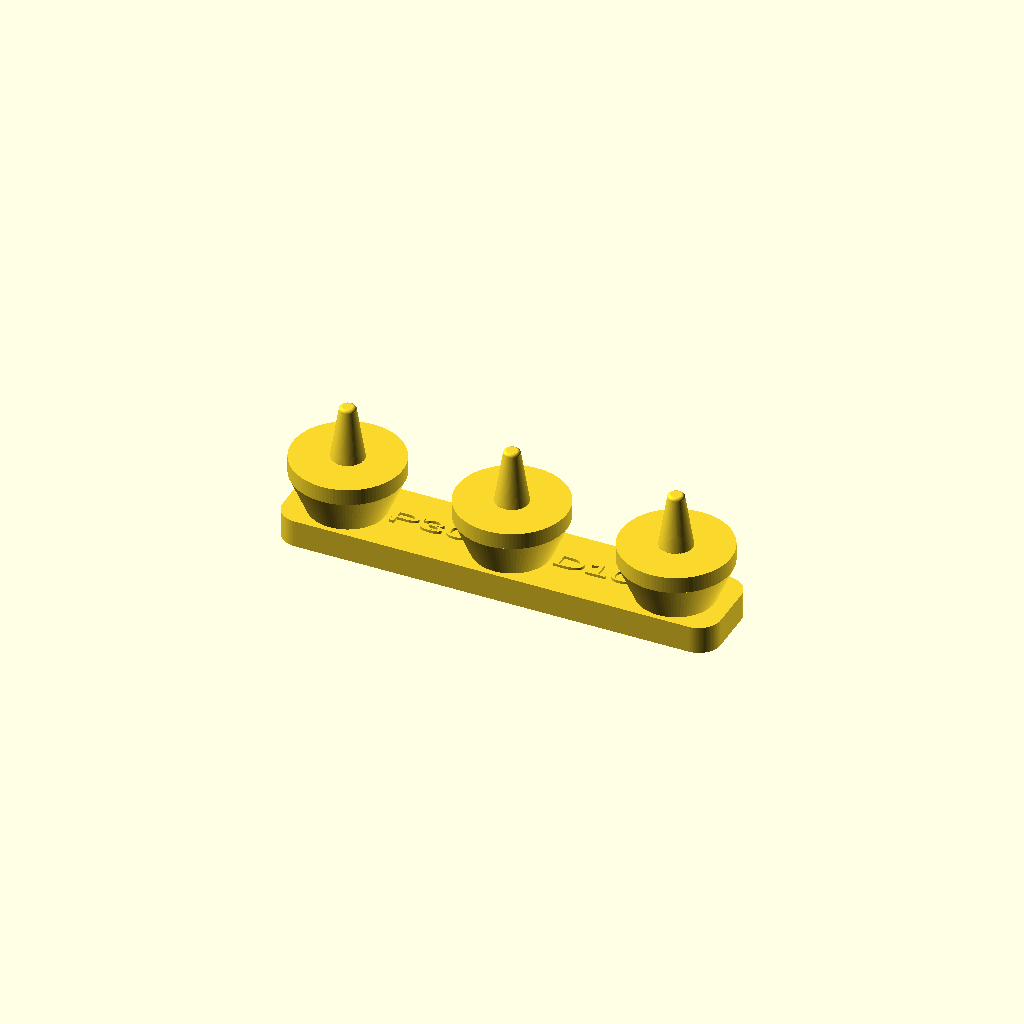
Cell 1: rendered with the file's own defaults.
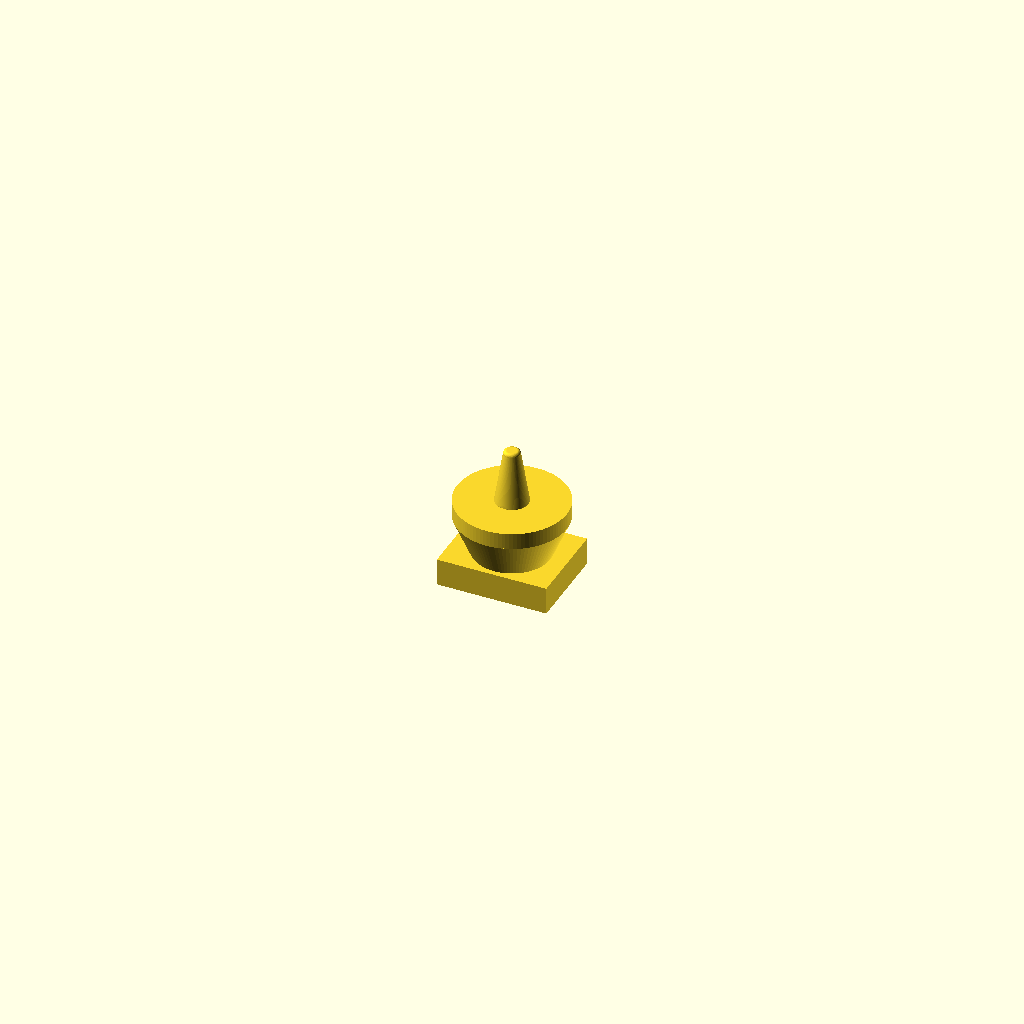
Cell 2: the same model with part = "contact_coupon".
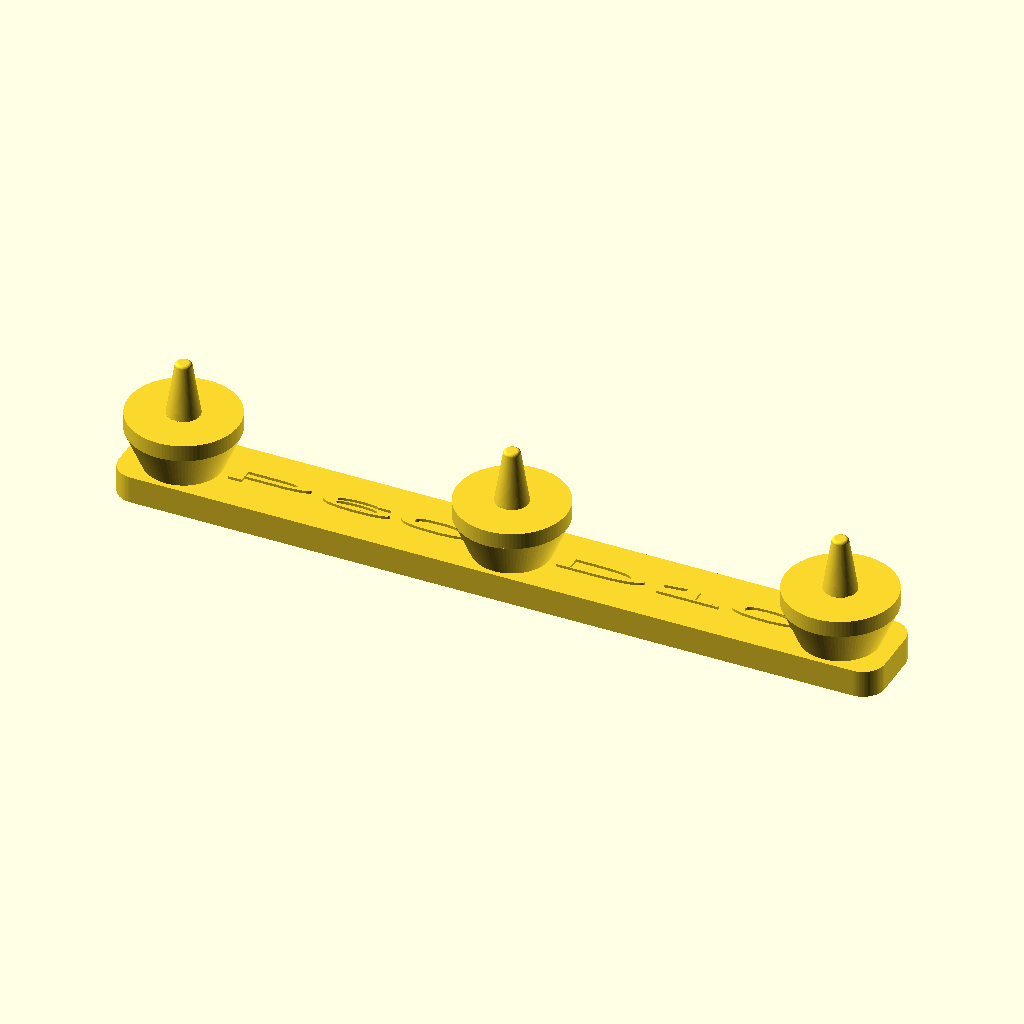
Cell 3: the same model with pitch = 60.
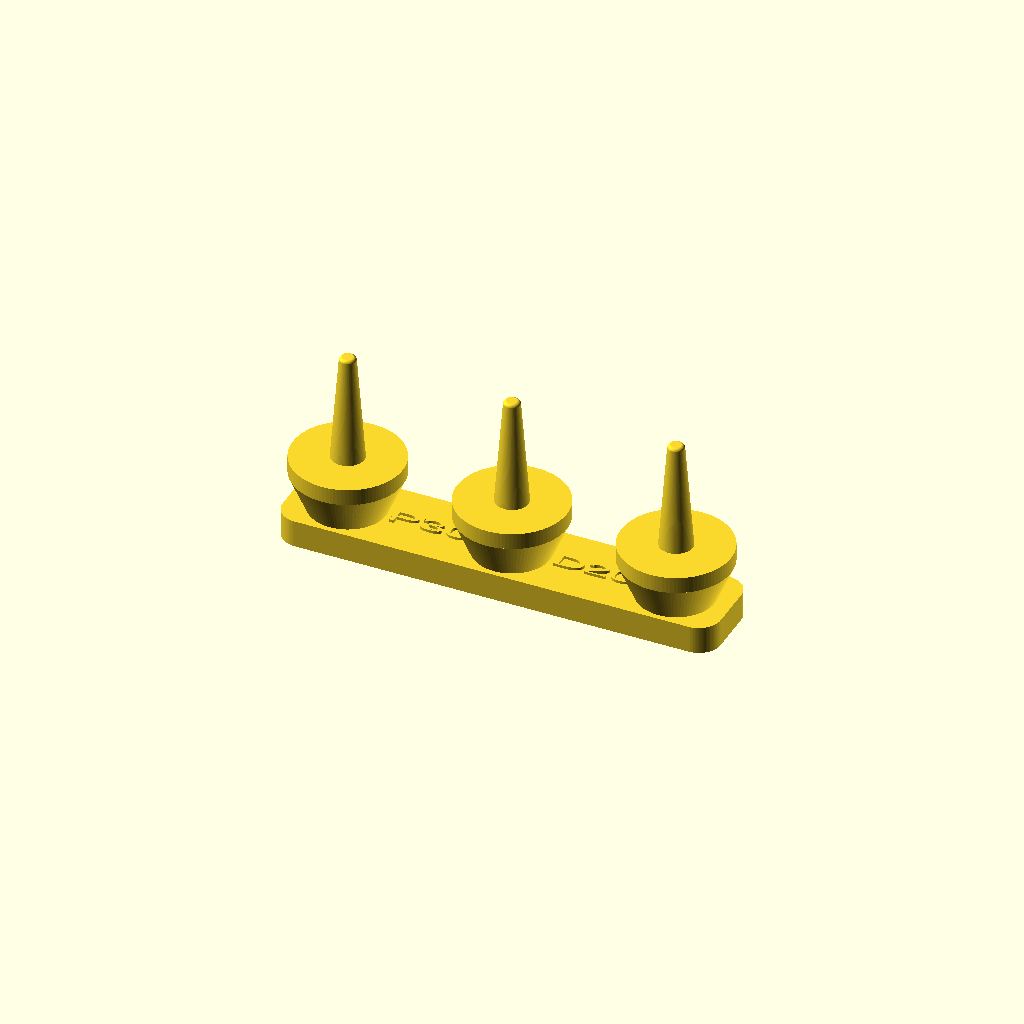
Cell 4 — nominal_depth set to 20, the other parameters unchanged.
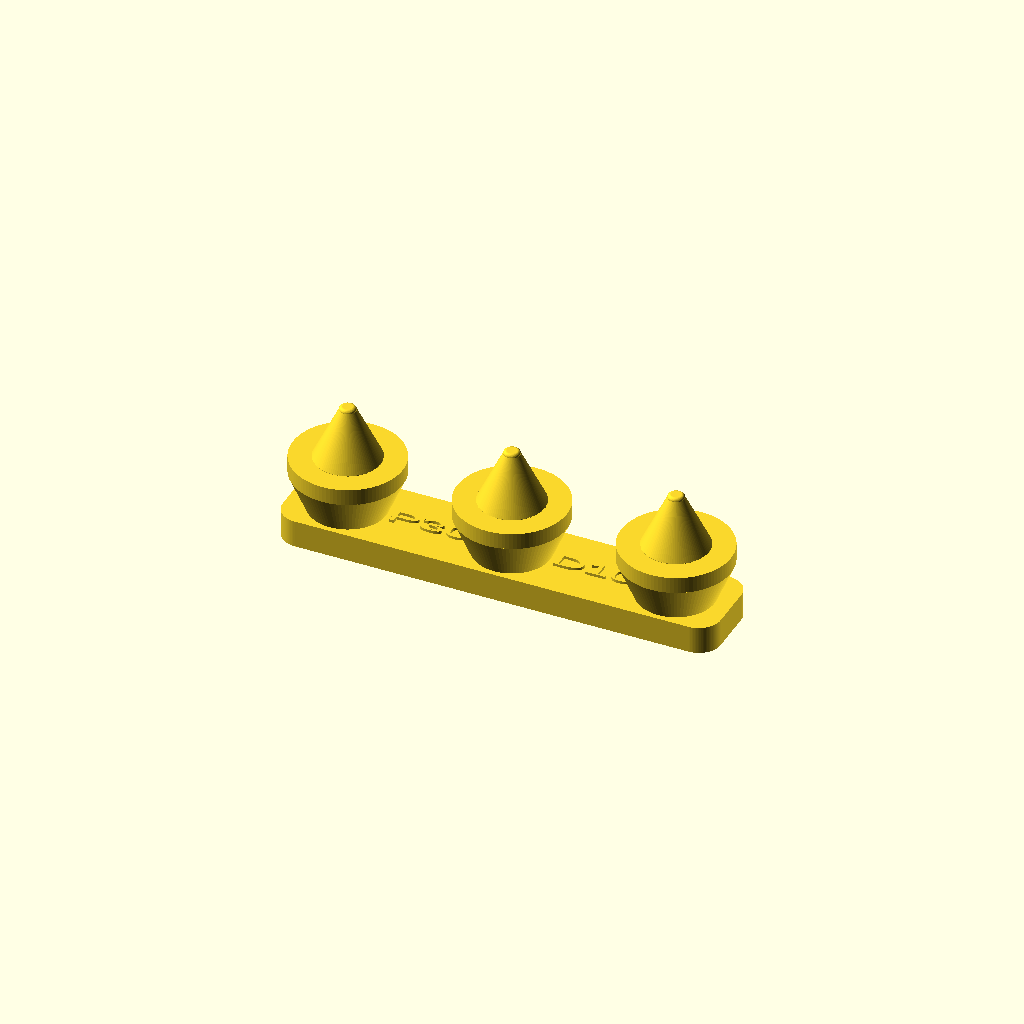
Cell 5 — pin_base_diameter set to 12, the other parameters unchanged.
One fixed orthographic camera (rotation 55°, 0°, 25°; colour scheme Cornfield) for every cell.
OpenSCAD source file projects/three-pin-sowing-dibber/three-pin-sowing-dibber.scad:
// Millimeters. Example settings only; select pitch/depth from the actual sowing job.
part = "dibber"; // [dibber, contact_coupon, layout]
pitch = 30;
nominal_depth = 10;
pin_base_diameter = 6;
tip_diameter = 3;
tip_round = 0.6;
shoulder_diameter = 20;
shoulder_thickness = 3;
spine_width = 16;
spine_thickness = 5;
grip_clearance = 10; // Spine top to the shoulder's soil-contact plane.
spine_corner_radius = 4;
label_height = 0.5;
layout_gap = 10;
$fn = 96;

minimum_cleaning_gap = 6;
overlap = 0.05;
shoulder_z = spine_thickness + grip_clearance;
shoulder_bottom = shoulder_z - shoulder_thickness;
neck_radius = spine_width/2 - 1;
spine_length = 2*pitch + shoulder_diameter;

assert(part == "dibber" || part == "contact_coupon" || part == "layout", "Unknown part selector");
assert(pitch >= shoulder_diameter + minimum_cleaning_gap, "Shoulders need separated cleaning gaps");
assert(nominal_depth >= 2 && nominal_depth > 2*tip_round, "Nominal depth must leave a tapered pin");
assert(tip_diameter >= 2 && tip_round >= 0.3 && tip_round <= tip_diameter/4,
       "Tip must retain a broad flat and rounded edge");
assert(pin_base_diameter >= tip_diameter + 1 && shoulder_diameter >= pin_base_diameter + 8,
       "Pin taper and shoulder bearing must remain");
assert(spine_width >= 10 && spine_width <= shoulder_diameter && spine_thickness >= 3,
       "Spine must retain grip width and thickness");
assert(shoulder_thickness >= 2 && grip_clearance >= shoulder_thickness + 3,
       "Shoulder and neck must stay above the spine");
assert(spine_corner_radius >= 1 && spine_corner_radius <= spine_width/2,
       "Spine corner radius must preserve the profile");
assert(label_height > 0 && label_height < grip_clearance - shoulder_thickness,
       "Labels must remain below the shoulder contact plane");
assert(layout_gap >= 5 && $fn >= 48 && $fn % 4 == 0, "Layout and curve resolution must be usable");

module rounded_spine() {
    linear_extrude(height=spine_thickness)
        hull() for(x=[-1,1], y=[-1,1])
            translate([x*(spine_length/2-spine_corner_radius),
                       y*(spine_width/2-spine_corner_radius)]) circle(r=spine_corner_radius);
}

module working_pin() {
    rotate_extrude()
        polygon(concat([[0,0], [pin_base_diameter/2,0]],
            [for(a=[0:10:90]) [tip_diameter/2-tip_round+tip_round*cos(a),
                              nominal_depth-tip_round+tip_round*sin(a)]],
            [[0,nominal_depth]]));
}

module shoulder_pin() {
    translate([0,0,spine_thickness-overlap])
        cylinder(h=shoulder_bottom-spine_thickness+2*overlap,
                 r1=neck_radius, r2=shoulder_diameter/2);
    translate([0,0,shoulder_bottom])
        cylinder(h=shoulder_thickness, d=shoulder_diameter);
    translate([0,0,shoulder_z-overlap])
        cylinder(h=2*overlap, d=pin_base_diameter);
    translate([0,0,shoulder_z]) working_pin();
}

module body() {
    union() {
        rounded_spine();
        for(x=[-pitch,0,pitch]) translate([x,0,0]) shoulder_pin();
    }
}

module labels() {
    for(i=[0,1]) translate([(i-0.5)*pitch,0,spine_thickness-overlap])
        linear_extrude(height=label_height+overlap)
            resize([pitch-2*neck_radius-2,3])
                text(i == 0 ? str("P",pitch) : str("D",nominal_depth),
                     size=3, halign="center", valign="center", font="Liberation Sans");
}

module dibber() { union() { body(); labels(); } }

module contact_coupon() {
    intersection() {
        body();
        translate([-shoulder_diameter/2,-shoulder_diameter/2,-overlap])
            cube([shoulder_diameter,shoulder_diameter,shoulder_z+nominal_depth+2*overlap]);
    }
}

if(part == "dibber") dibber();
else if(part == "contact_coupon") contact_coupon();
else {
    dibber();
    translate([0,shoulder_diameter+layout_gap,0]) contact_coupon();
}
Customizer parameters (derived from the source; name, type, default, range or options):
part: string, default "dibber", options "dibber", "contact_coupon", "layout"
pitch: number, default 30
nominal_depth: number, default 10
pin_base_diameter: number, default 6
tip_diameter: number, default 3
tip_round: number, default 0.6
shoulder_diameter: number, default 20
shoulder_thickness: number, default 3
spine_width: number, default 16
spine_thickness: number, default 5
grip_clearance: number, default 10
spine_corner_radius: number, default 4
label_height: number, default 0.5
layout_gap: number, default 10
minimum_cleaning_gap: number, default 6
overlap: number, default 0.05
